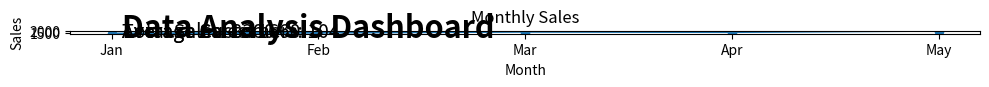

This chart was generated by the following Python code:
import pandas as pd
import matplotlib.pyplot as plt

data = {
    "Month": ["Jan", "Feb", "Mar", "Apr", "May"],
    "Sales": [1200, 1500, 1800, 1700, 2100],
    "Customers": [80, 95, 110, 105, 130]
}

df = pd.DataFrame(data)

total_sales = df["Sales"].sum()
average_sales = df["Sales"].mean()
average_customers = df["Customers"].mean()

plt.figure(figsize=(10, 6))

plt.text(0.05, 0.9, "Data Analysis Dashboard", fontsize=22, weight="bold")
plt.text(0.05, 0.75, f"Total Sales: {total_sales}", fontsize=14)
plt.text(0.05, 0.65, f"Average Sales: {average_sales:.0f}", fontsize=14)
plt.text(0.05, 0.55, f"Average Customers: {average_customers:.0f}", fontsize=14)

plt.plot(df["Month"], df["Sales"], marker="o")
plt.title("Monthly Sales")
plt.xlabel("Month")
plt.ylabel("Sales")

plt.tight_layout()
plt.savefig("dashboard_mockup.png")
plt.show()
